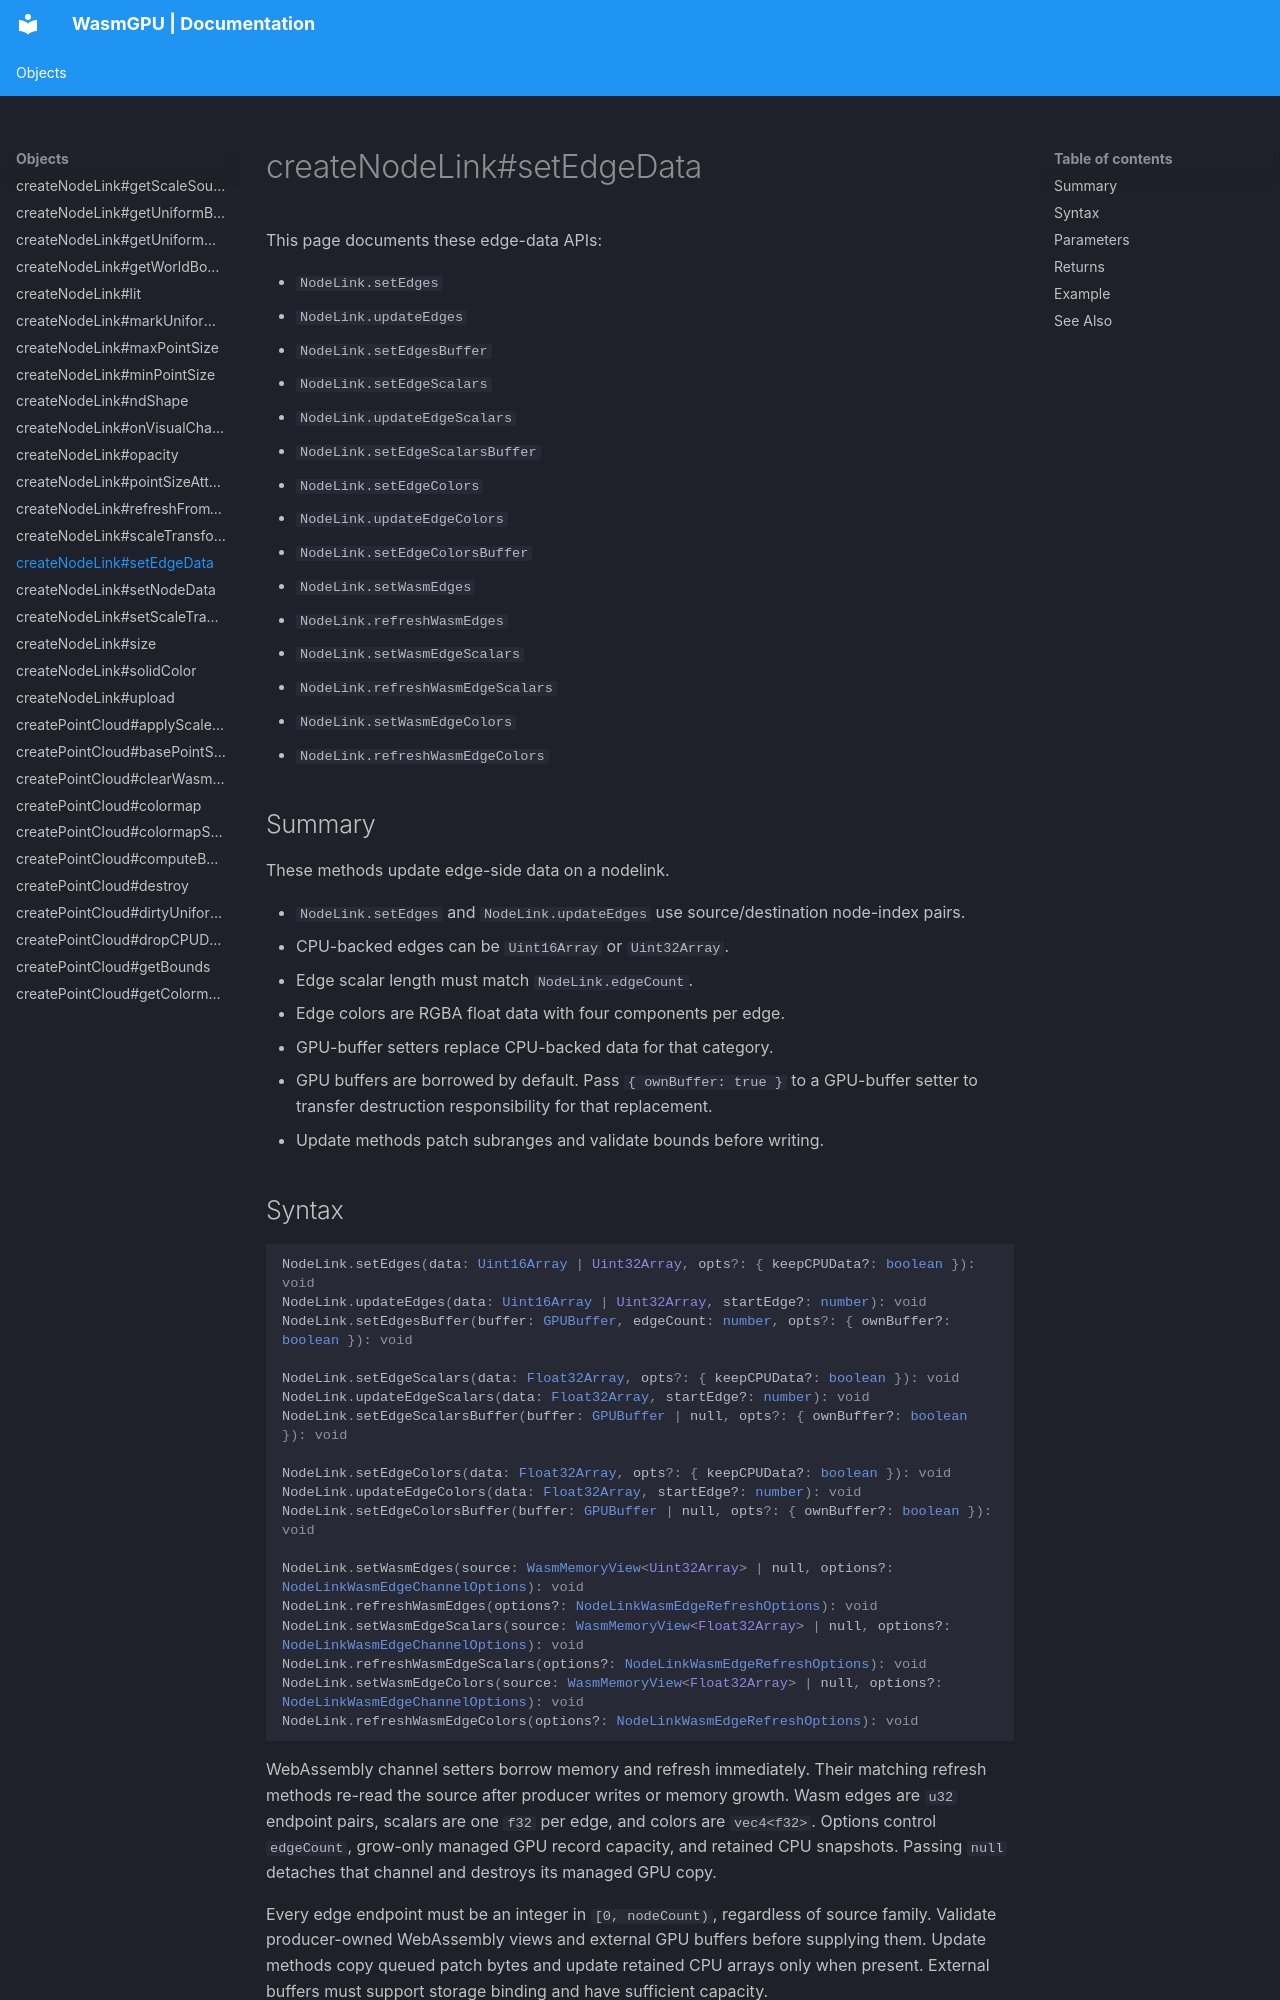

repository: Zushah/WasmGPU · page: objects/createnodelink-setedgedata/index.html · generator: mkdocs

# createNodeLink#setEdgeData

This page documents these edge-data APIs:

- `NodeLink.setEdges`
- `NodeLink.updateEdges`
- `NodeLink.setEdgesBuffer`
- `NodeLink.setEdgeScalars`
- `NodeLink.updateEdgeScalars`
- `NodeLink.setEdgeScalarsBuffer`
- `NodeLink.setEdgeColors`
- `NodeLink.updateEdgeColors`
- `NodeLink.setEdgeColorsBuffer`
- `NodeLink.setWasmEdges`
- `NodeLink.refreshWasmEdges`
- `NodeLink.setWasmEdgeScalars`
- `NodeLink.refreshWasmEdgeScalars`
- `NodeLink.setWasmEdgeColors`
- `NodeLink.refreshWasmEdgeColors`

## Summary
These methods update edge-side data on a nodelink.

- `NodeLink.setEdges` and `NodeLink.updateEdges` use source/destination node-index pairs.
- CPU-backed edges can be `Uint16Array` or `Uint32Array`.
- Edge scalar length must match `NodeLink.edgeCount`.
- Edge colors are RGBA float data with four components per edge.
- GPU-buffer setters replace CPU-backed data for that category.
- GPU buffers are borrowed by default. Pass `{ ownBuffer: true }` to a GPU-buffer setter to transfer destruction responsibility for that replacement.
- Update methods patch subranges and validate bounds before writing.
